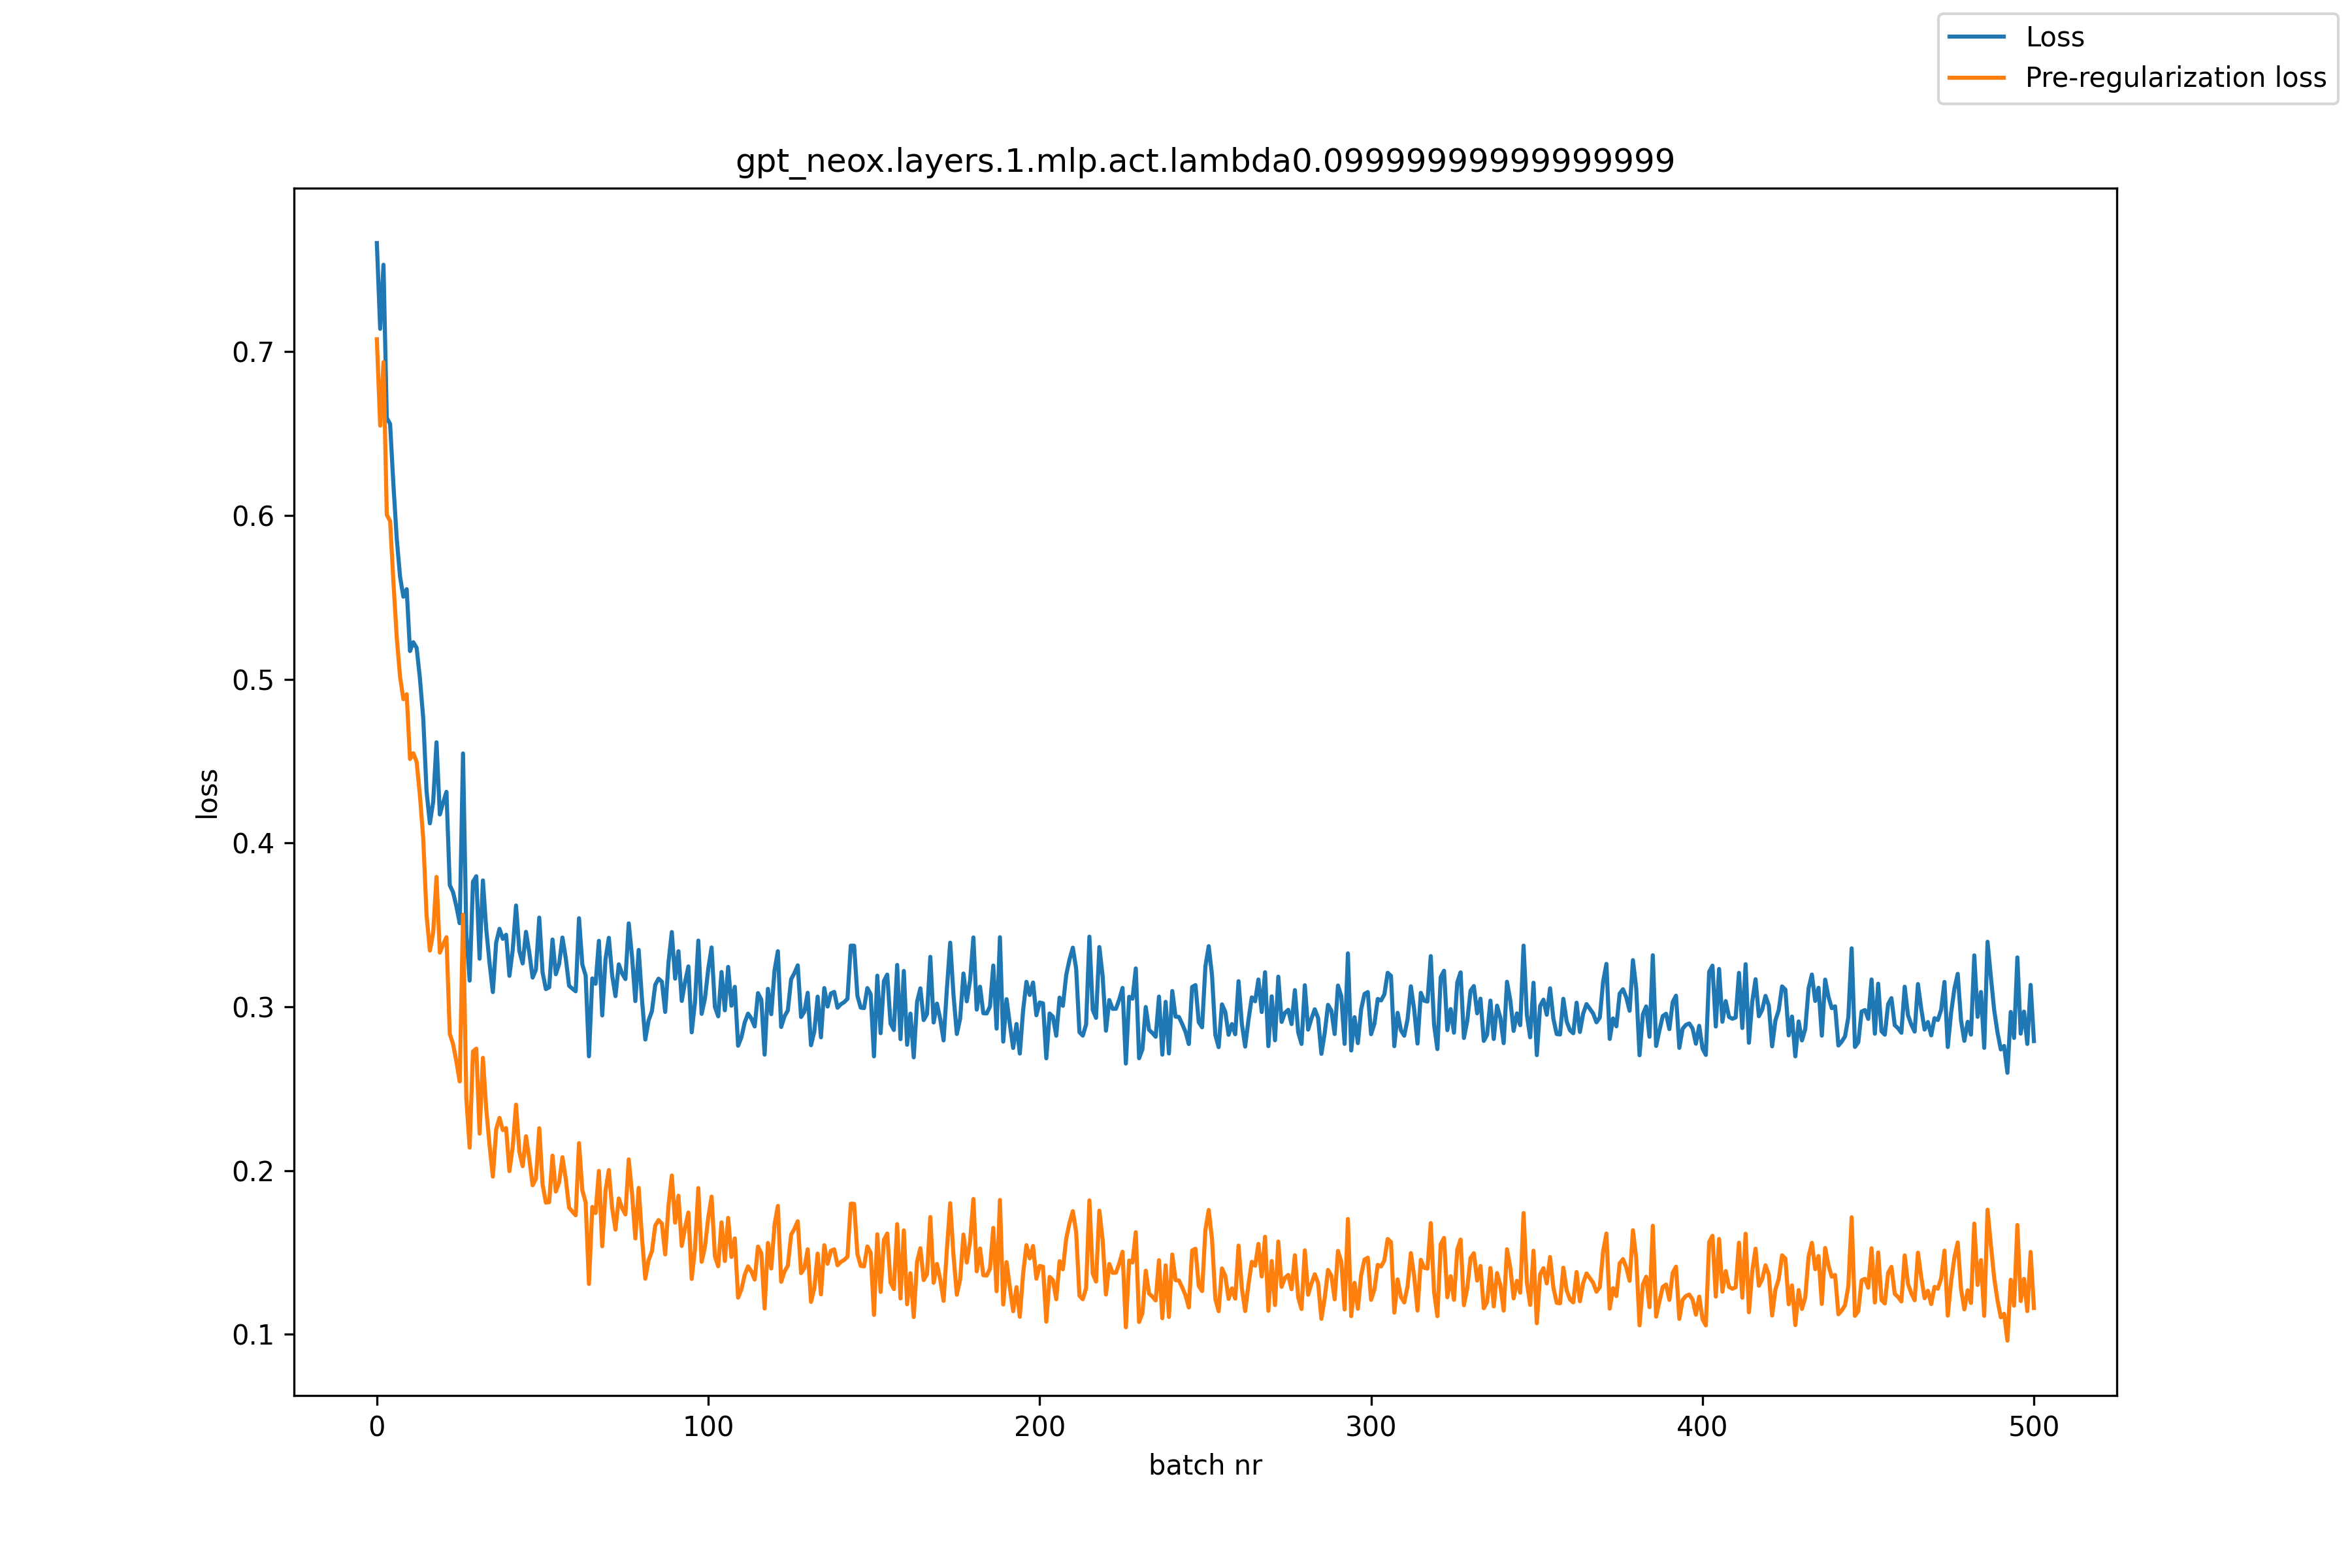

Values plotted in this chart, from the file beside it:
, loss, pre_reg_loss
0, 0.7662, 0.7075
1, 0.7139, 0.6548
2, 0.753, 0.6936
3, 0.6595, 0.6003
4, 0.6557, 0.5965
5, 0.6187, 0.5592
6, 0.5857, 0.5256
7, 0.5626, 0.5014
8, 0.5503, 0.4878
9, 0.5549, 0.4908
10, 0.5171, 0.4513
11, 0.5225, 0.4548
12, 0.5191, 0.4495
13, 0.5004, 0.4289
14, 0.476, 0.4025
15, 0.4315, 0.3559
16, 0.412, 0.3343
17, 0.4253, 0.3453
18, 0.4614, 0.3792
19, 0.4174, 0.333
20, 0.4246, 0.338
21, 0.4312, 0.3425
22, 0.3743, 0.2835
23, 0.3699, 0.2772
24, 0.3613, 0.2665
25, 0.351, 0.2544
26, 0.4547, 0.3562
27, 0.3443, 0.244
28, 0.316, 0.214
29, 0.3763, 0.2727
30, 0.3797, 0.2744
31, 0.3293, 0.2226
32, 0.3771, 0.2688
33, 0.3476, 0.2378
34, 0.3267, 0.2155
35, 0.309, 0.1963
36, 0.3392, 0.2252
37, 0.3476, 0.2322
38, 0.3415, 0.2247
39, 0.344, 0.2259
40, 0.3189, 0.1997
41, 0.3348, 0.2144
42, 0.3618, 0.2403
43, 0.3341, 0.2114
44, 0.3264, 0.2027
45, 0.3457, 0.221
46, 0.333, 0.2072
47, 0.3178, 0.191
48, 0.3227, 0.195
49, 0.3544, 0.2258
50, 0.3211, 0.1916
51, 0.3108, 0.1805
52, 0.3119, 0.1807
53, 0.341, 0.2091
54, 0.3199, 0.1872
55, 0.3262, 0.1928
56, 0.3423, 0.2081
57, 0.3297, 0.1949
58, 0.3128, 0.1774
59, 0.311, 0.1749
... 441 more rows
